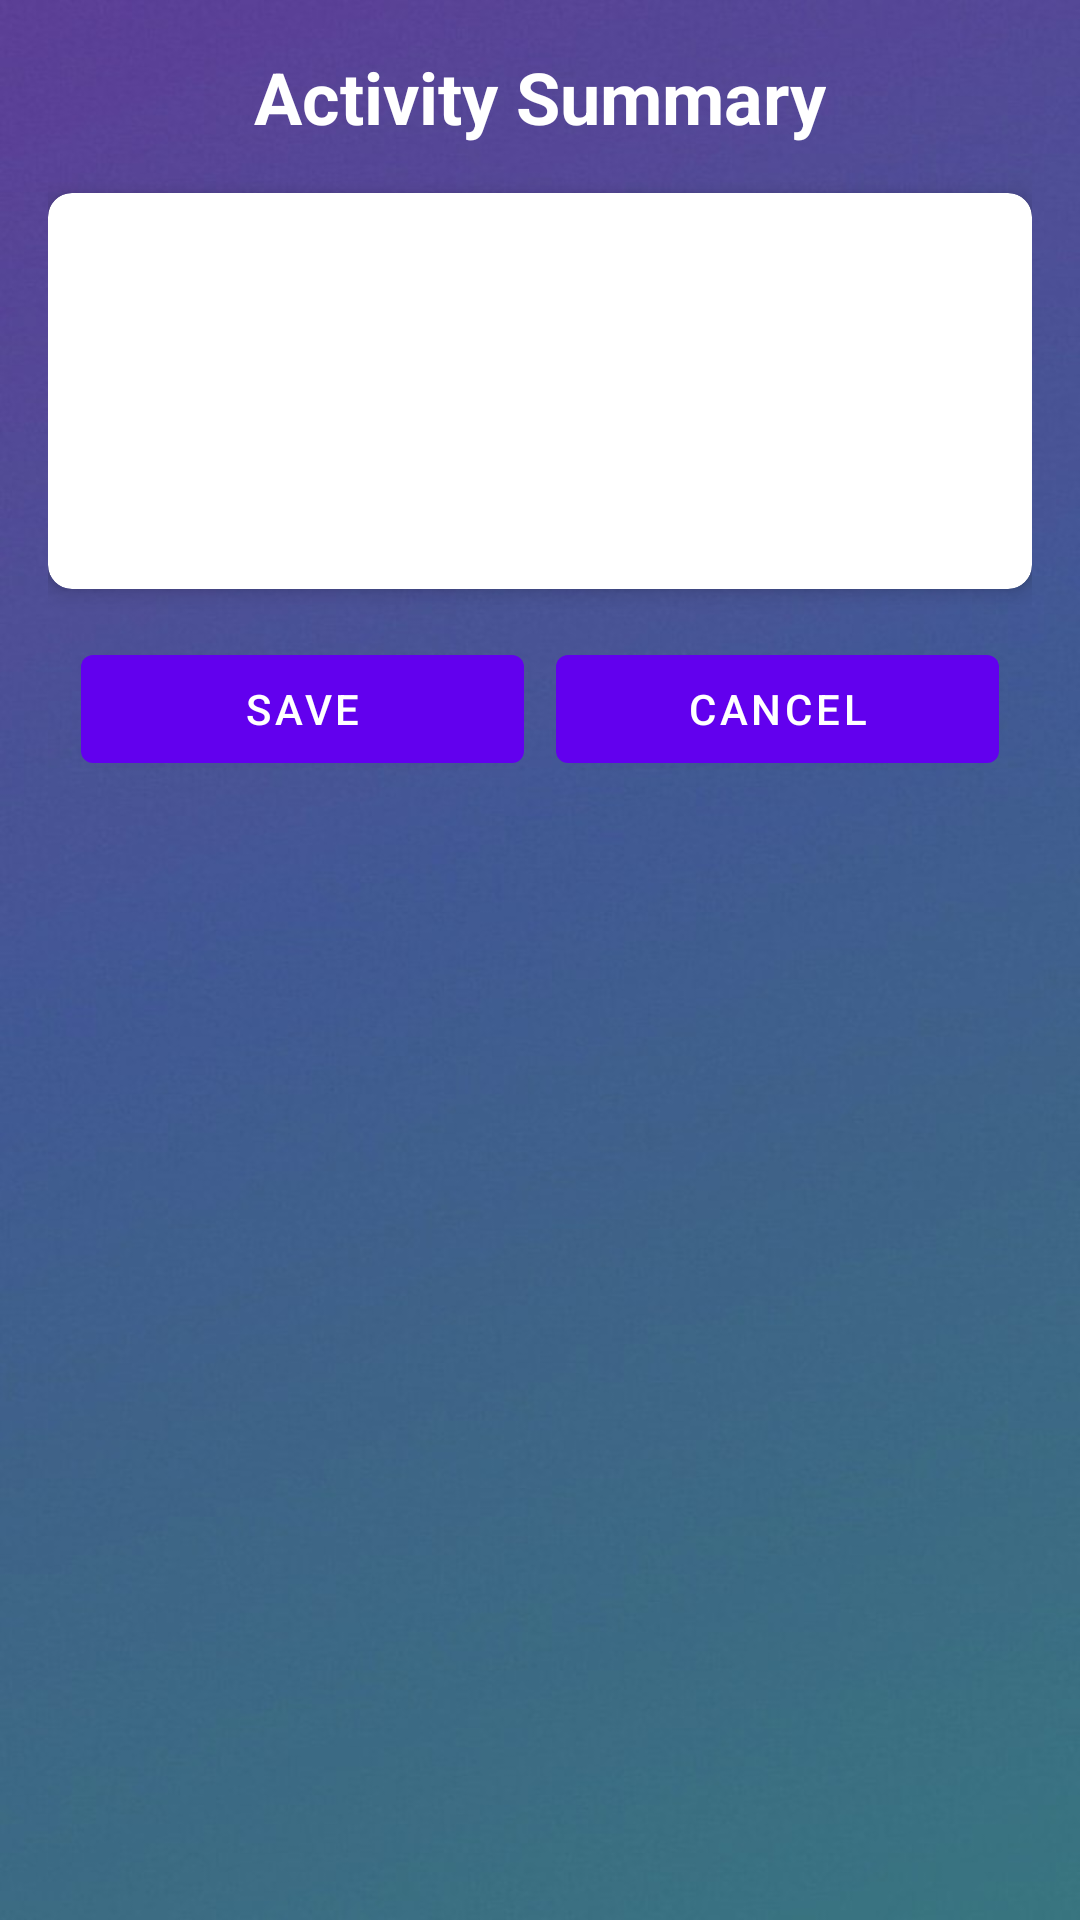

Produce the Android XML layout that renders to this screen, including the resource entries it uses.
<!-- AndroidManifest.xml: application theme Theme.PersonalHealthTracker -->
<!-- res/layout/fragment_add_exercise.xml -->
<?xml version="1.0" encoding="utf-8"?>
<androidx.constraintlayout.widget.ConstraintLayout xmlns:android="http://schemas.android.com/apk/res/android"
    xmlns:app="http://schemas.android.com/apk/res-auto"
    xmlns:tools="http://schemas.android.com/tools"
    android:layout_width="match_parent"
    android:layout_height="match_parent"
    android:background="@drawable/mainbackground"
    android:padding="16dp">

    <TextView
        android:id="@+id/titleTextView"
        android:layout_width="wrap_content"
        android:layout_height="wrap_content"
        android:text="Activity Summary"
        android:textSize="24sp"
        android:textStyle="bold"
        app:layout_constraintTop_toTopOf="parent"
        app:layout_constraintStart_toStartOf="parent"
        app:layout_constraintEnd_toEndOf="parent" />

    <com.google.android.material.card.MaterialCardView
        android:id="@+id/activityCard"
        android:layout_width="match_parent"
        android:layout_height="wrap_content"
        android:layout_marginTop="16dp"
        app:cardCornerRadius="8dp"
        app:cardElevation="4dp"
        app:layout_constraintTop_toBottomOf="@id/titleTextView">

        <androidx.constraintlayout.widget.ConstraintLayout
            android:layout_width="match_parent"
            android:layout_height="wrap_content"
            android:padding="16dp">

            <TextView
                android:id="@+id/activityTypeLabel"
                android:layout_width="wrap_content"
                android:layout_height="wrap_content"
                android:text="Activity Type:"
                app:layout_constraintTop_toTopOf="parent"
                app:layout_constraintStart_toStartOf="parent" />

            <TextView
                android:id="@+id/activityType"
                android:layout_width="wrap_content"
                android:layout_height="wrap_content"
                android:layout_marginStart="8dp"
                app:layout_constraintTop_toTopOf="@id/activityTypeLabel"
                app:layout_constraintStart_toEndOf="@id/activityTypeLabel"
                tools:text="Running" />

            <TextView
                android:id="@+id/kcalLabel"
                android:layout_width="wrap_content"
                android:layout_height="wrap_content"
                android:text="Calories Burned:"
                android:layout_marginTop="8dp"
                app:layout_constraintTop_toBottomOf="@id/activityTypeLabel"
                app:layout_constraintStart_toStartOf="parent" />

            <TextView
                android:id="@+id/kcalView"
                android:layout_width="wrap_content"
                android:layout_height="wrap_content"
                android:layout_marginStart="8dp"
                app:layout_constraintTop_toTopOf="@id/kcalLabel"
                app:layout_constraintStart_toEndOf="@id/kcalLabel"
                tools:text="250 kcal" />

            <TextView
                android:id="@+id/roadTravelledLabel"
                android:layout_width="wrap_content"
                android:layout_height="wrap_content"
                android:text="Distance:"
                android:layout_marginTop="8dp"
                app:layout_constraintTop_toBottomOf="@id/kcalLabel"
                app:layout_constraintStart_toStartOf="parent" />

            <TextView
                android:id="@+id/roadTravelledView"
                android:layout_width="wrap_content"
                android:layout_height="wrap_content"
                android:layout_marginStart="8dp"
                app:layout_constraintTop_toTopOf="@id/roadTravelledLabel"
                app:layout_constraintStart_toEndOf="@id/roadTravelledLabel"
                tools:text="5.2 km" />

            <TextView
                android:id="@+id/elapsedTimeText"
                android:layout_width="wrap_content"
                android:layout_height="wrap_content"
                android:text="Duration:"
                android:layout_marginTop="8dp"
                app:layout_constraintTop_toBottomOf="@id/roadTravelledLabel"
                app:layout_constraintStart_toStartOf="parent" />

            <TextView
                android:id="@+id/durationView"
                android:layout_width="wrap_content"
                android:layout_height="wrap_content"
                android:layout_marginStart="8dp"
                app:layout_constraintTop_toTopOf="@id/elapsedTimeText"
                app:layout_constraintStart_toEndOf="@id/elapsedTimeText"
                tools:text="30 minutes" />

        </androidx.constraintlayout.widget.ConstraintLayout>

    </com.google.android.material.card.MaterialCardView>

    <com.google.android.material.button.MaterialButton
        android:id="@+id/buttonSave"
        android:layout_width="0dp"
        android:layout_height="wrap_content"
        android:text="Save"
        android:layout_marginTop="16dp"
        app:layout_constraintTop_toBottomOf="@id/activityCard"
        app:layout_constraintStart_toStartOf="parent"
        app:layout_constraintEnd_toStartOf="@id/buttonCancel"
        app:layout_constraintWidth_percent="0.45" />

    <com.google.android.material.button.MaterialButton
        android:id="@+id/buttonCancel"
        android:layout_width="0dp"
        android:layout_height="wrap_content"
        android:text="Cancel"
        android:layout_marginTop="16dp"
        app:layout_constraintTop_toBottomOf="@id/activityCard"
        app:layout_constraintStart_toEndOf="@id/buttonSave"
        app:layout_constraintEnd_toEndOf="parent"
        app:layout_constraintWidth_percent="0.45" />

</androidx.constraintlayout.widget.ConstraintLayout>
<!-- resources referenced by this layout -->
<resources>
  <!-- drawable mainbackground: jpg bitmap (drawable, 46010 bytes) -->
  <style name="Theme.PersonalHealthTracker" parent="Theme.MaterialComponents.Light">
          
          <item name="colorPrimary">@color/purple_500</item>
          <item name="colorPrimaryVariant">@color/purple_700</item>
          <item name="colorOnPrimary">@color/white</item>
          
          <item name="colorSecondary">@color/teal_200</item>
          <item name="colorSecondaryVariant">@color/teal_700</item>
          <item name="colorOnSecondary">@color/black</item>
          
          <item name="android:statusBarColor" tools:targetApi="l">?attr/colorPrimaryVariant</item>
          
          <item name="android:windowBackground">@drawable/mainbackground</item>
          <item name="android:textColor">@color/white</item>
          <item name="android:textColorHint">@color/white</item>
          <item name="colorControlNormal">@color/white</item>
          <item name="colorControlActivated">@color/white</item>
          <item name="colorControlHighlight">@color/white</item>
  
      </style>
  <color name="purple_500">#FF6200EE</color>
  <color name="purple_700">#FF3700B3</color>
  <color name="white">#FFFFFFFF</color>
  <color name="teal_200">#FF03DAC5</color>
  <color name="teal_700">#FF018786</color>
  <color name="black">#FF000000</color>
</resources>
